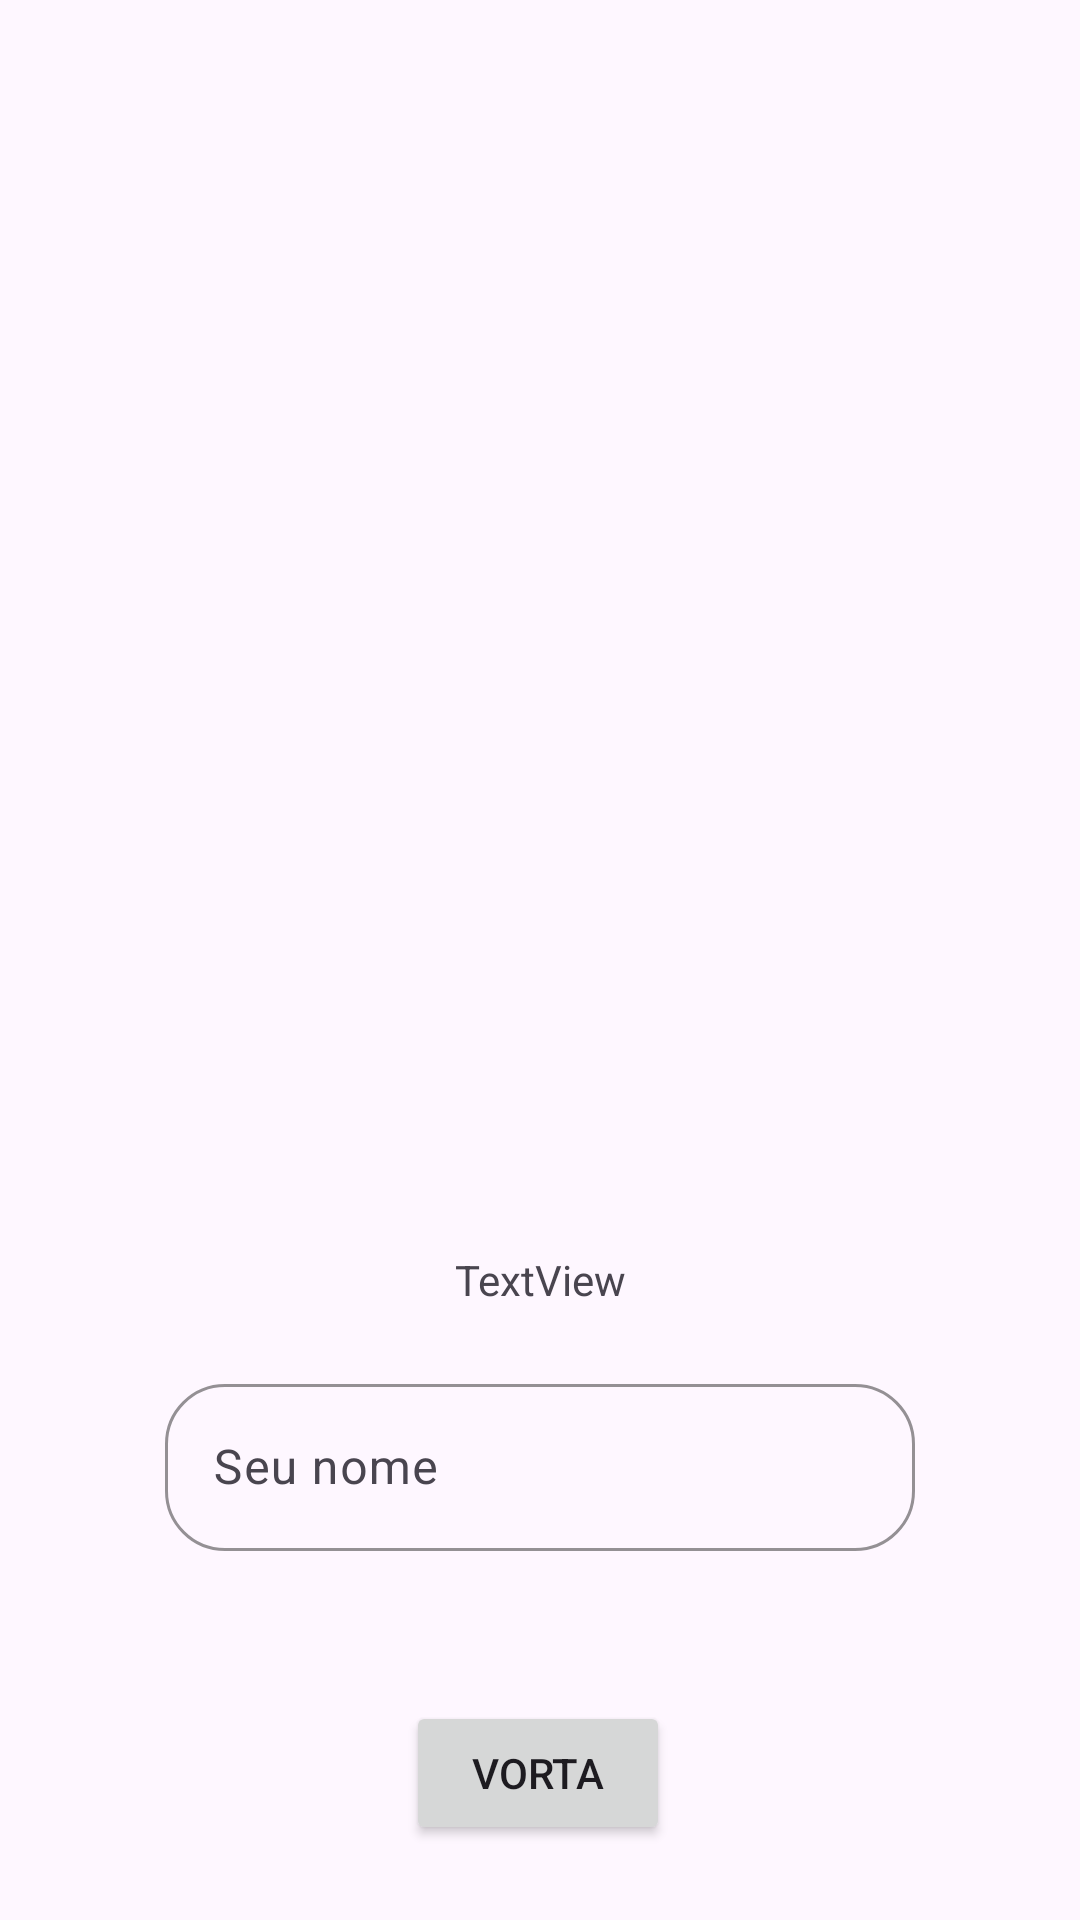

Android layout source for this screen:
<!-- AndroidManifest.xml: application theme Theme.Harppia -->
<!-- res/layout/activity_home.xml -->
<?xml version="1.0" encoding="utf-8"?>
<androidx.constraintlayout.widget.ConstraintLayout xmlns:android="http://schemas.android.com/apk/res/android"
    xmlns:app="http://schemas.android.com/apk/res-auto"
    xmlns:tools="http://schemas.android.com/tools"
    android:id="@+id/main"
    android:layout_width="match_parent"
    android:layout_height="match_parent"
    tools:context=".HomeActivity">

    <Button
        android:id="@+id/bt_vorta"
        android:layout_width="wrap_content"
        android:layout_height="wrap_content"
        android:layout_marginTop="50dp"
        android:text="vorta"
        app:layout_constraintEnd_toEndOf="parent"
        app:layout_constraintHorizontal_bias="0.498"
        app:layout_constraintStart_toStartOf="parent"
        app:layout_constraintTop_toBottomOf="@+id/textInputLayout" />

    <TextView
        android:id="@+id/textView"
        android:layout_width="wrap_content"
        android:layout_height="wrap_content"
        android:layout_marginTop="417dp"
        android:text="TextView"
        app:layout_constraintEnd_toEndOf="parent"
        app:layout_constraintStart_toStartOf="parent"
        app:layout_constraintTop_toTopOf="parent" />

    <com.google.android.material.textfield.TextInputLayout
        android:id="@+id/textInputLayout"
        android:layout_width="wrap_content"
        android:layout_height="wrap_content"
        android:layout_marginTop="20dp"
        android:transitionName="nome"
        app:boxCornerRadiusBottomEnd="20dp"
        app:boxCornerRadiusBottomStart="20dp"
        app:boxCornerRadiusTopEnd="20dp"
        app:boxCornerRadiusTopStart="20dp"
        android:hint="Seu nome"
        app:boxBackgroundMode="outline"
        app:boxStrokeColor="@color/purple_500"
        app:layout_constraintEnd_toEndOf="parent"
        app:layout_constraintStart_toStartOf="parent"
        app:layout_constraintTop_toBottomOf="@+id/textView">

        <com.google.android.material.textfield.TextInputEditText
            android:layout_width="250dp"
            android:layout_height="wrap_content" />
    </com.google.android.material.textfield.TextInputLayout>
</androidx.constraintlayout.widget.ConstraintLayout>
<!-- resources referenced by this layout -->
<resources>
  <style name="Theme.Harppia" parent="Base.Theme.Harppia" />
  <style name="Base.Theme.Harppia" parent="Theme.Material3.DayNight.NoActionBar">
          
          
          <item name="android:colorControlHighlight">@color/background_component</item>
      </style>
  <color name="background_component">#B8C2DB</color>
</resources>
